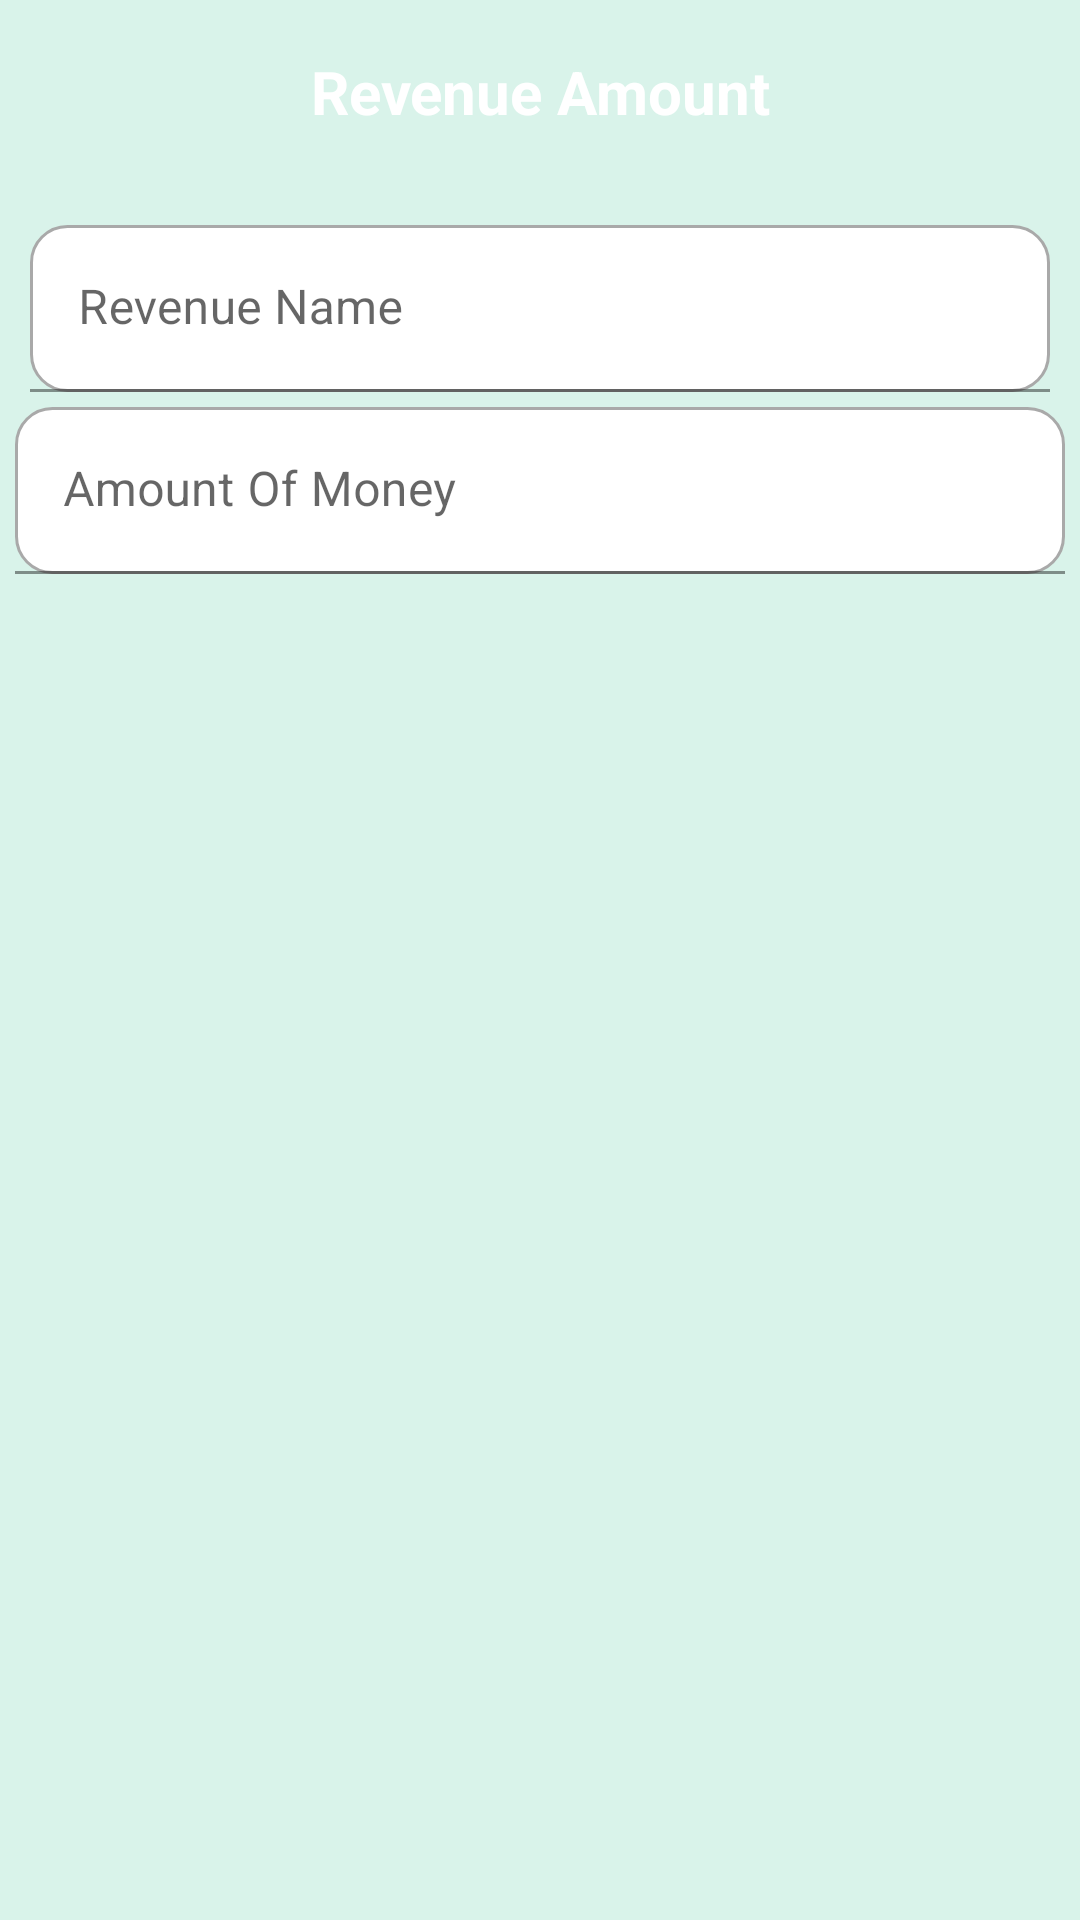

Write the Android layout XML for this screen, with the resource values it uses.
<!-- AndroidManifest.xml: application theme Theme.FINANCIAL1 -->
<!-- res/layout/dialog_revenue.xml -->
<?xml version="1.0" encoding="utf-8"?>
<LinearLayout xmlns:android="http://schemas.android.com/apk/res/android"
    android:layout_width="match_parent"
    android:layout_height="wrap_content"
    android:background="@color/lightGray"
    android:orientation="vertical"
    android:padding="5dp">

    <LinearLayout
        android:layout_width="match_parent"
        android:layout_height="55dp"
        android:background="@drawable/rounded_corners"
        android:orientation="vertical">

        <TextView
            android:id="@+id/textView2"
            android:layout_width="match_parent"
            android:layout_height="wrap_content"
            android:layout_margin="12dp"
            android:background="@drawable/rounded_corners"
            android:gravity="center"
            android:text="Revenue Amount"
            android:textColor="@color/colorText"
            android:textSize="20sp"
            android:textStyle="bold" />
    </LinearLayout>

    <com.google.android.material.textfield.TextInputLayout
        android:layout_width="match_parent"
        android:layout_height="wrap_content"
        android:layout_margin="5dp">

        <com.google.android.material.textfield.TextInputEditText
            android:id="@+id/etId"
            android:layout_width="match_parent"
            android:layout_height="wrap_content"
            android:background="@drawable/rounded_white_background"
            android:hint="Amount Of Income code"
            android:visibility="gone"/>

    </com.google.android.material.textfield.TextInputLayout>

    <com.google.android.material.textfield.TextInputLayout
        android:layout_width="match_parent"
        android:layout_height="wrap_content"
        android:layout_margin="5dp">

        <com.google.android.material.textfield.TextInputEditText
            android:id="@+id/etName"
            android:layout_width="match_parent"
            android:layout_height="wrap_content"
            android:background="@drawable/rounded_white_background"
            android:hint="Revenue Name" />
    </com.google.android.material.textfield.TextInputLayout>

    <Spinner
        android:id="@+id/spType"
        android:layout_width="399dp"
        android:layout_height="34dp"
        android:layout_weight="1" />

    <com.google.android.material.textfield.TextInputLayout
        android:id="@+id/TextInputLayout"
        android:layout_width="match_parent"
        android:layout_height="match_parent">

        <com.google.android.material.textfield.TextInputEditText
            android:id="@+id/etAmount"
            android:layout_width="match_parent"
            android:layout_height="wrap_content"
            android:background="@drawable/rounded_white_background"
            android:hint="Amount Of Money" />
    </com.google.android.material.textfield.TextInputLayout>

    <com.google.android.material.textfield.TextInputLayout
        android:layout_width="match_parent"
        android:layout_height="match_parent">

        <com.google.android.material.textfield.TextInputEditText
            android:id="@+id/etDate"
            android:layout_width="match_parent"
            android:layout_height="wrap_content"
            android:background="@drawable/rounded_white_background"
            android:hint="Date" />
    </com.google.android.material.textfield.TextInputLayout>

    <com.google.android.material.textfield.TextInputLayout
        android:layout_width="match_parent"
        android:layout_height="match_parent">

        <com.google.android.material.textfield.TextInputEditText
            android:id="@+id/etNote"
            android:layout_width="match_parent"
            android:layout_height="wrap_content"
            android:background="@drawable/rounded_white_background"
            android:hint="Note"
            android:inputType="text|textMultiLine" />

    </com.google.android.material.textfield.TextInputLayout>

</LinearLayout>
<!-- resources referenced by this layout -->
<resources>
  <color name="colorText">#FFFFFF</color>
  <color name="lightGray">#d9f3ea</color>
  <!-- drawable rounded_white_background (drawable) -->
  <?xml version="1.0" encoding="utf-8"?>
  <shape xmlns:android="http://schemas.android.com/apk/res/android">
      <solid android:color="@color/white" />
      <corners android:radius="12dp" /> 
      <stroke android:width="1dp" android:color="@color/gray" /> 
  </shape>
  <style name="Theme.FINANCIAL1" parent="Theme.MaterialComponents.DayNight.DarkActionBar">
          
          <item name="colorPrimary">@color/purple_500</item>
          <item name="colorPrimaryVariant">@color/purple_700</item>
          <item name="colorOnPrimary">@color/white</item>
          
          <item name="colorSecondary">@color/teal_200</item>
          <item name="colorSecondaryVariant">@color/teal_700</item>
          <item name="colorOnSecondary">@color/black</item>
          
          <item name="android:statusBarColor">?attr/colorPrimaryVariant</item>
          
      </style>
  <color name="white">#FFFFFF</color>
  <color name="gray">#A9A9A9</color>
  <color name="purple_500">#00cac6</color>
  <color name="purple_700">#FDEAF4</color>
  <color name="teal_200">#A9DC28</color>
  <color name="teal_700">#ff9c53</color>
  <color name="black">#000000</color>
</resources>
